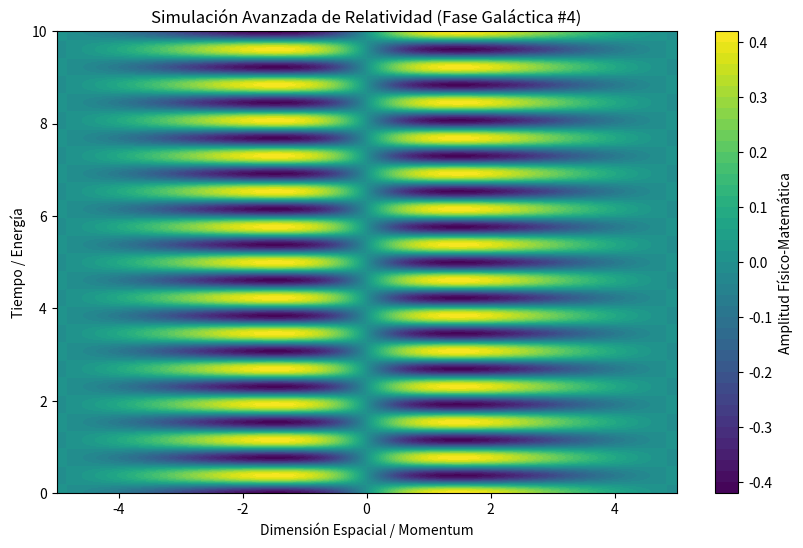

This chart was generated by the following Python code:
%matplotlib inline
# Simulación Galáctica: Relatividad - Variante 4
import numpy as np
import matplotlib.pyplot as plt

# Parámetros Físicos Aleatorios
param_1 = 0.649
param_2 = 8.175
param_3 = 0.46

t = np.linspace(0, 10, 500)
x = np.linspace(-5, 5, 500)
X, T = np.meshgrid(x, t)

# Ecuación Base (Avanzada)
Z = np.sin(X * param_1) * np.cos(T * param_2) * np.exp(-np.abs(X) * param_3)

plt.figure(figsize=(10, 6))
plt.contourf(X, T, Z, 50, cmap='viridis')
plt.colorbar(label='Amplitud Físico-Matemática')
plt.title(r'Simulación Avanzada de Relatividad (Fase Galáctica #4)')
plt.xlabel('Dimensión Espacial / Momentum')
plt.ylabel('Tiempo / Energía')
plt.show()
